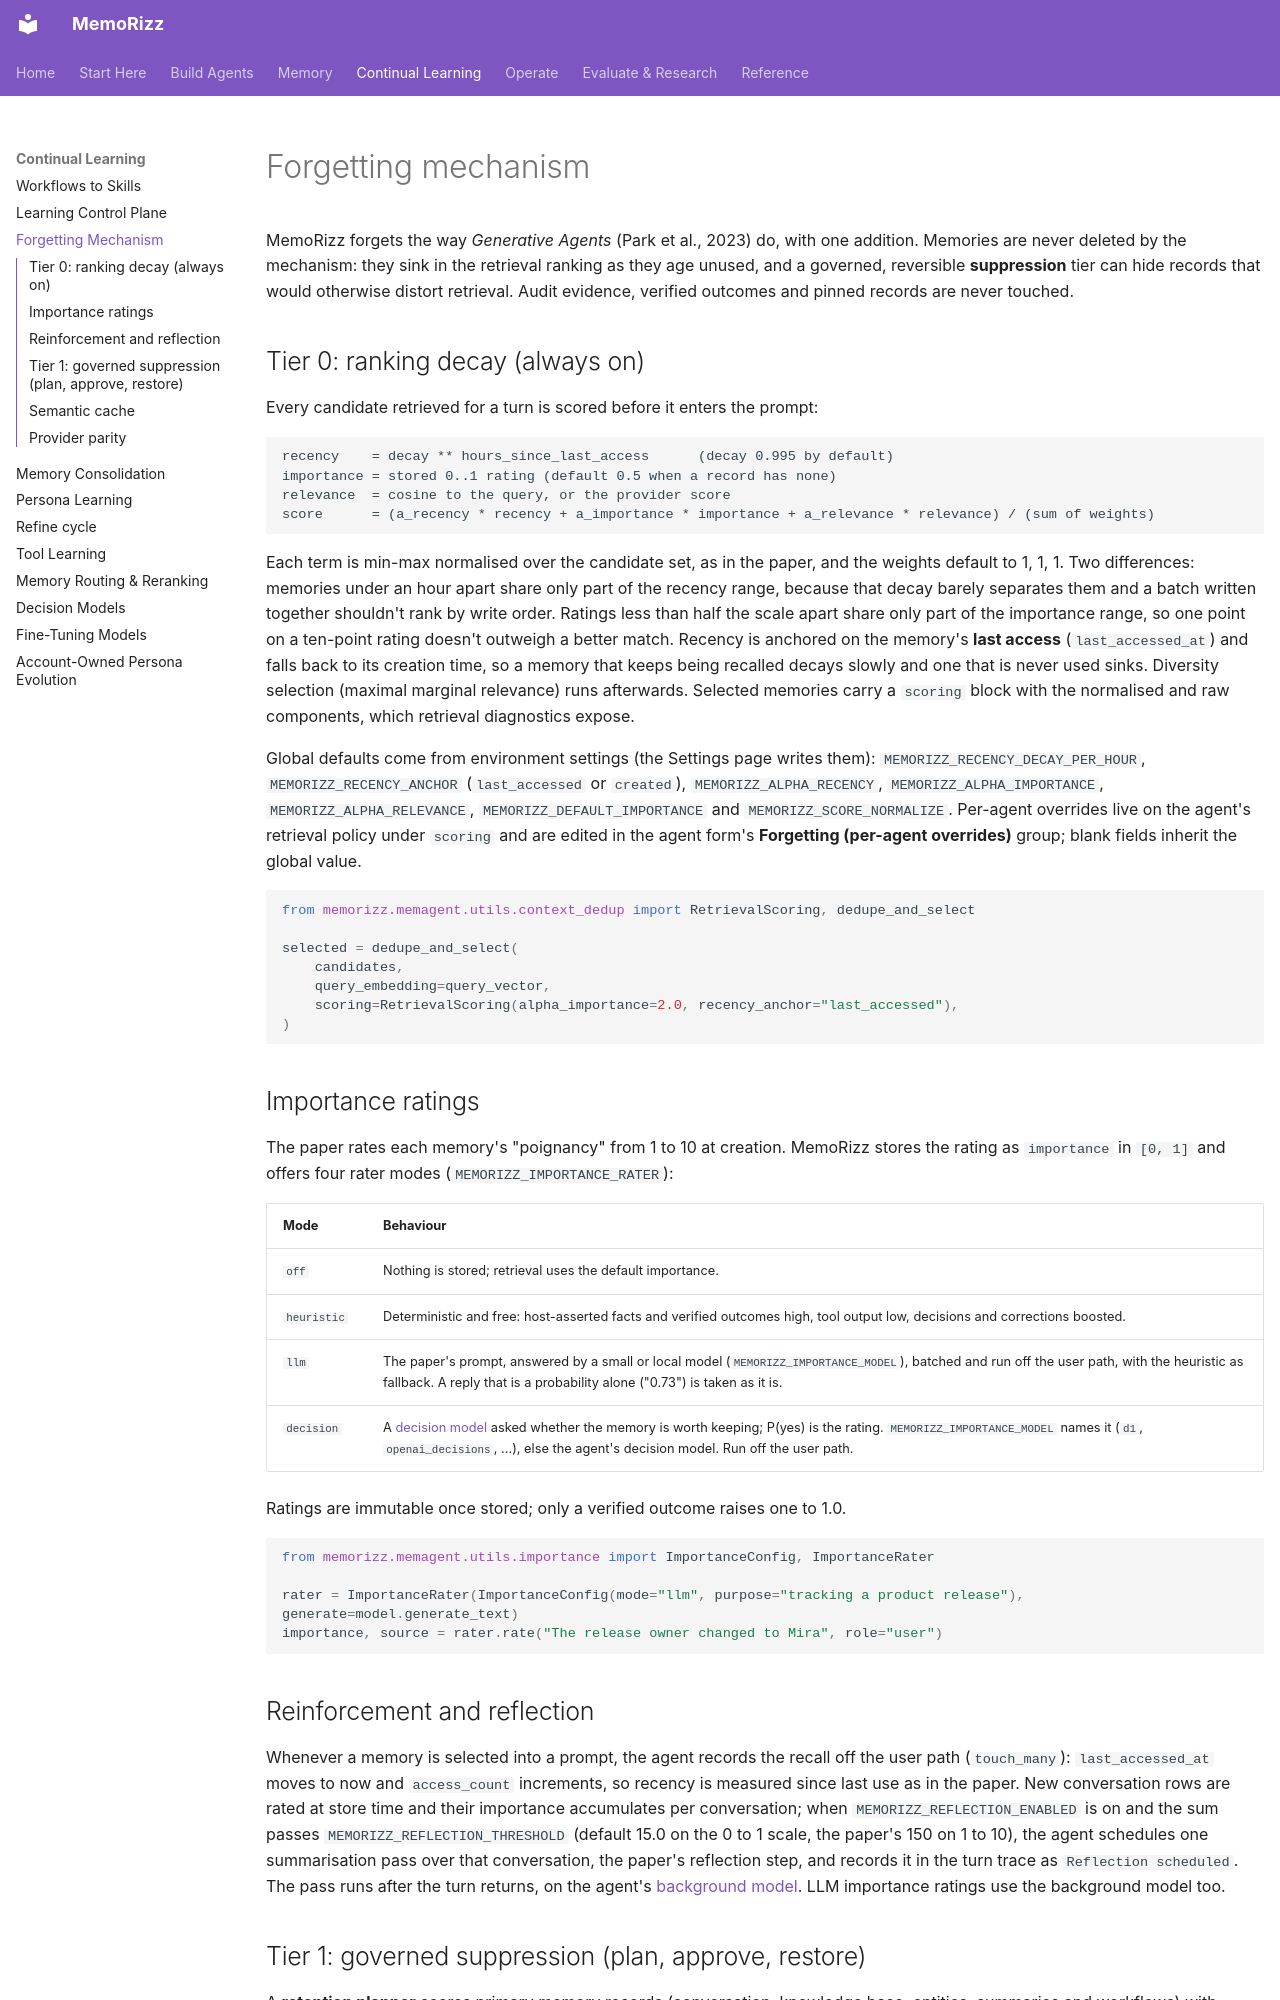

repository: RichmondAlake/memorizz · page: guides/forgetting-mechanism/index.html · generator: mkdocs

# Forgetting mechanism

MemoRizz forgets the way *Generative Agents* (Park et al., 2023) do, with one
addition. Memories are never deleted by the mechanism: they sink in the
retrieval ranking as they age unused, and a governed, reversible
**suppression** tier can hide records that would otherwise distort retrieval.
Audit evidence, verified outcomes and pinned records are never touched.

## Tier 0: ranking decay (always on)

Every candidate retrieved for a turn is scored before it enters the prompt:

```text
recency    = decay ** hours_since_last_access      (decay 0.995 by default)
importance = stored 0..1 rating (default 0.5 when a record has none)
relevance  = cosine to the query, or the provider score
score      = (a_recency * recency + a_importance * importance + a_relevance * relevance) / (sum of weights)
```

Each term is min-max normalised over the candidate set, as in the paper, and
the weights default to 1, 1, 1. Two differences: memories under an hour apart
share only part of the recency range, because that decay barely separates them
and a batch written together shouldn't rank by write order. Ratings less than
half the scale apart share only part of the importance range, so one point on a
ten-point rating doesn't outweigh a better match. Recency is anchored
on the memory's **last access** (`last_accessed_at`) and falls back to its
creation time, so a memory that keeps being recalled decays slowly and one that
is never used sinks. Diversity selection (maximal marginal relevance) runs afterwards.
Selected memories carry a `scoring` block with the normalised and raw
components, which retrieval diagnostics expose.

Global defaults come from environment settings (the Settings page writes
them): `MEMORIZZ_RECENCY_DECAY_PER_HOUR`, `MEMORIZZ_RECENCY_ANCHOR`
(`last_accessed` or `created`), `MEMORIZZ_ALPHA_RECENCY`,
`MEMORIZZ_ALPHA_IMPORTANCE`, `MEMORIZZ_ALPHA_RELEVANCE`,
`MEMORIZZ_DEFAULT_IMPORTANCE` and `MEMORIZZ_SCORE_NORMALIZE`. Per-agent
overrides live on the agent's retrieval policy under `scoring` and are edited
in the agent form's **Forgetting (per-agent overrides)** group; blank fields
inherit the global value.

```python
from memorizz.memagent.utils.context_dedup import RetrievalScoring, dedupe_and_select

selected = dedupe_and_select(
    candidates,
    query_embedding=query_vector,
    scoring=RetrievalScoring(alpha_importance=2.0, recency_anchor="last_accessed"),
)
```

## Importance ratings

The paper rates each memory's "poignancy" from 1 to 10 at creation. MemoRizz
stores the rating as `importance` in `[0, 1]` and offers four rater modes
(`MEMORIZZ_IMPORTANCE_RATER`):

| Mode | Behaviour |
|---|---|
| `off` | Nothing is stored; retrieval uses the default importance. |
| `heuristic` | Deterministic and free: host-asserted facts and verified outcomes high, tool output low, decisions and corrections boosted. |
| `llm` | The paper's prompt, answered by a small or local model (`MEMORIZZ_IMPORTANCE_MODEL`), batched and run off the user path, with the heuristic as fallback. A reply that is a probability alone ("0.73") is taken as it is. |
| `decision` | A [decision model](decision-models.md) asked whether the memory is worth keeping; P(yes) is the rating. `MEMORIZZ_IMPORTANCE_MODEL` names it (`d1`, `openai_decisions`, ...), else the agent's decision model. Run off the user path. |

Ratings are immutable once stored; only a verified outcome raises one to 1.0.

```python
from memorizz.memagent.utils.importance import ImportanceConfig, ImportanceRater

rater = ImportanceRater(ImportanceConfig(mode="llm", purpose="tracking a product release"), generate=model.generate_text)
importance, source = rater.rate("The release owner changed to Mira", role="user")
```

## Reinforcement and reflection

Whenever a memory is selected into a prompt, the agent records the recall off
the user path (`touch_many`): `last_accessed_at` moves to now and
`access_count` increments, so recency is measured since last use as in the
paper. New conversation rows are rated at store time and their importance
accumulates per conversation; when `MEMORIZZ_REFLECTION_ENABLED` is on and the
sum passes `MEMORIZZ_REFLECTION_THRESHOLD` (default 15.0 on the 0 to 1 scale,
the paper's 150 on 1 to 10), the agent schedules one summarisation pass over
that conversation, the paper's reflection step, and records it in the turn
trace as `Reflection scheduled`. The pass runs after the turn returns, on the
agent's [background model](memory-consolidation.md#the-background-model).
LLM importance ratings use the background model too.
